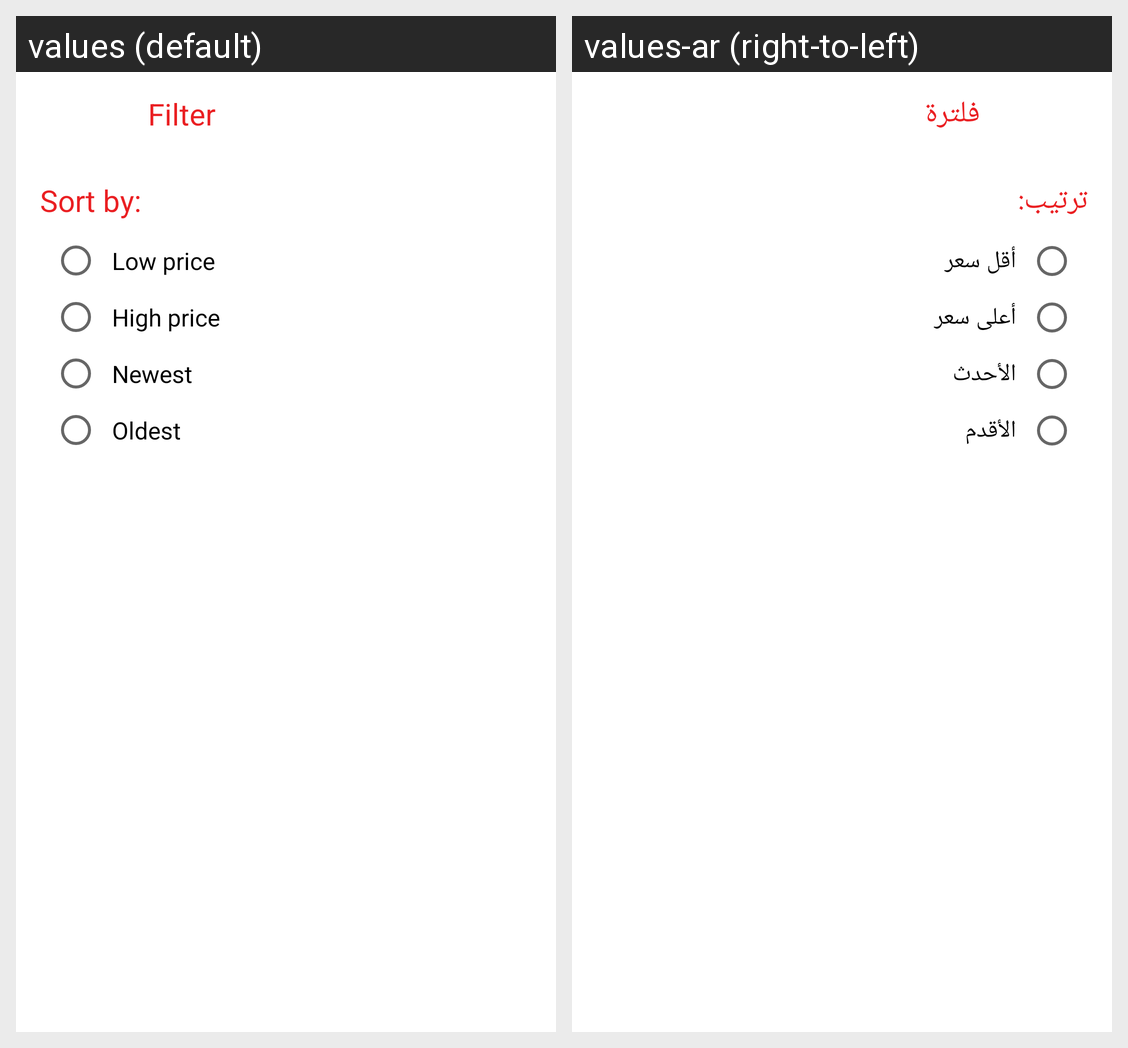

This grid shows one Android layout under two languages. Give, for every string resource on the screen, its name, the default text and each shown locale's text.
Android screen res/layout/fragment_filter.xml rendered under 2 locales, left to right: values (default), values-ar (right-to-left). Device: Nexus 5 (rendered at 1080×1920; each locale shown at half size, 540×960, under a caption strip naming it); theme AppTheme.
Strings drawn on this screen, with the default value and each locale's value (text and hints the layout hard-codes, and strings that could not be matched under every locale, appear in the picture but are not listed):

filter
  values: Filter
  values-ar: فلترة

sort_by
  values: Sort by:
  values-ar: ترتيب:

low_price
  values: Low price
  values-ar: أقل سعر

high_price
  values: High price
  values-ar: أعلى سعر

newest
  values: Newest
  values-ar: الأحدث

oldest
  values: Oldest
  values-ar: الأقدم
